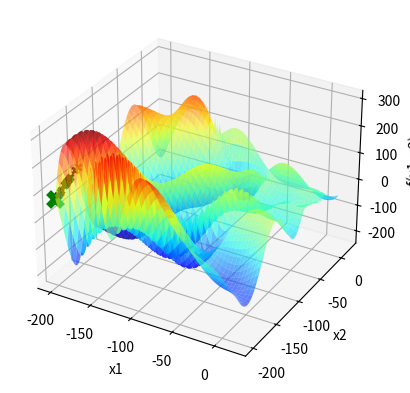

Here is the Python script that generated this plot:
import numpy as np
import matplotlib . pyplot as plt

def f(x1 , x2 ):
    return (-(x2 + 47) * np.sin(np.sqrt(np.abs(x1/2 + (x2 + 47)))) - x1 * np.sin(np.sqrt(np.abs(x1 - (x2 + 47)))))

x1 = np.linspace ( -200 ,20 ,1000)

X1, X2 = np.meshgrid(x1, x1)
Y = f(X1, X2)


fig = plt.figure()
ax = fig.add_subplot(111, projection='3d')
ax.plot_surface(X1, X2, Y, cmap='jet', alpha=0.6)


ax.set_xlabel('x1')
ax.set_ylabel('x2')
ax.set_zlabel('f(x1, x2)')


itMax = 1000


xl = [-200,-200]
xu = [20,20]
Localsigma = 2
LocalXbest1 = np.random.uniform(xl[0],xu[0])
LocalXbest2 = np.random.uniform(xl[1],xu[1])
Fbest = f(LocalXbest1,LocalXbest2)
ax.scatter(LocalXbest1, LocalXbest2, Fbest, marker='x', color='purple',linewidths = 2)
i=0
contador = 0
while(i<itMax):
    n = np.random.normal(0,Localsigma)
    Xcand1 = LocalXbest1 + n
    Xcand2 = LocalXbest2 + n
   # Verificar a violação da restrição em caixa.
    if Xcand1 < xl[0]:
        Xcand1 = xl[0]
    if Xcand1 > xu[0]:
        Xcand1 = xu[0]
    if Xcand2 < xl[1]:      #Essa verificação deve estra errada
        Xcand2 = xl[1]
    if Xcand2 > xu[1]:
        Xcand2 = xu[1]
    # AcabouVerificação
    Fcand = f(Xcand1,Xcand2)
    if(Fcand < Fbest):
        contador = 0
        LocalXbest1 = Xcand1
        LocalXbest2 = Xcand2
        Fbest = Fcand
        ax.scatter(LocalXbest1, LocalXbest2, Fbest, marker='x', color='k', linewidths=2)
        plt.pause(0.1)
    else:
        contador += 1
    if contador == 50:
        break
    i+=1

ax.scatter(LocalXbest1, LocalXbest2, Fbest, marker='x', color='green',s=100,linewidths=5)
plt.show()

bp=4